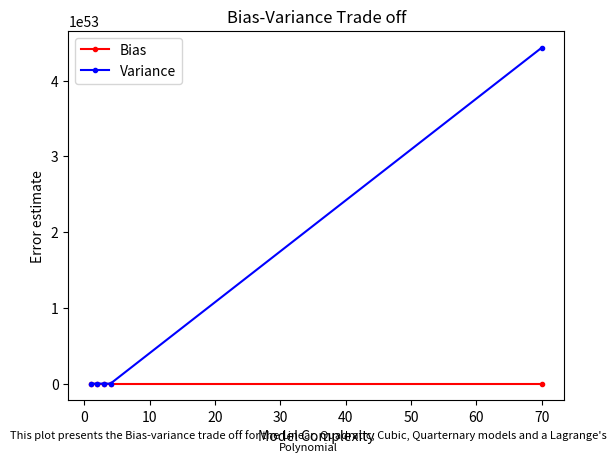

Write Python code to recreate this figure.
import numpy as np
import matplotlib.pyplot as plt
import random as rd

#a function that generates the output value for the given data point
def populationGenerator(x:int)->int:
    #generates a random value from the normal distribution with mean=0 and standard deviation=3
    r=np.random.normal(0,100)
    #the input feature value is given to the equation 2x^4 - 3x^3 + 7x^2 - 23x +8 + N(0,3) where N(0,3) is a normal distribution with mean 0 and std 3 
    y=(2*(x**4))-(3*(x**3))+(7*(x**2))-(23*(x))+8+r
    #returns the output value for the given feature value
    return y

#an array is generated with 100 points between -5 and 5
X=np.array(np.linspace(-5,5,100))
#the population is generated using the populationGenerator function for the whole input feature array X and returns an array of the population
Y=[populationGenerator(X[i]) for i in range(len(X))]

XYtup=[]
for i in range(len(X)):
    XYtup.append(tuple([X[i], Y[i]]))#creating a list of tuples => [(X,Y)]

rd.shuffle(np.array(XYtup))#shuffles the list of tuples in place


#getting the training feature values and output
Xshuff=np.array([XYtup[i][0] for i in range(len(X))])
Yshuff=np.array([XYtup[i][1] for i in range(len(X))])

split_idx_train=int(X.shape[0]*0.8)#The index for the first 70-30 split is utilized 


#The training array of X^0 is created
X1_train=np.array(Xshuff[:split_idx_train])
print(len(X1_train))
X0_train=np.array(X1_train**0)
#The training array of X^2 is created
X2_train=np.array(X1_train**2)
#The training array of X^3 is created
X3_train=np.array(X1_train**3)
#The training array of X^4 is created
X4_train=np.array(X1_train**4)
#The Y array is sliced to get the output values for the training array
Y_train=np.array(Yshuff[:split_idx_train])

#getting the validation dataset
X1_test=np.array(Xshuff[split_idx_train:])#The X array is sliced to get the output values for the training array
#The testing array of X^0 is created
X0_test=np.array([X1_test**0])
#The testing array of X^2 is created
X2_test=np.array([X1_test**2])
#The testing array of X^3 is created
X3_test=np.array([X1_test**3])
#The testing array of X^4 is created
X4_test=np.array([X1_test**4])
#The Y array is sliced to get the output values for the testing array
Y_test=np.array([Yshuff[split_idx_train:]])

#The transpose of the X array with X^0, X^1, X^2, X^3 and X^4
Xtrans=np.array([X0_train, X1_train, X2_train, X3_train, X4_train]) 
#The shape of Xtrans is (5,100), therefore we take the transpose of Xtrans to get the normal X
X_y=np.transpose(Xtrans)
#To calcuate (X^t * X)^-1
XInv=np.linalg.inv(np.matmul(Xtrans, X_y))
#To calculate ((X^t * X)^-1)*X^t
calc1=np.matmul(XInv, Xtrans)
#To calculate ((X^t * X)^-1)*X^t*Y to get the beta values
beta=np.matmul(calc1, Y_train)
 
def linearModel(X1:list[float], beta:list[float])->list[float]:
    return beta[0]+(beta[1]*X1) #this function returns the values of b0+b1x^1 

def quadraticModel(X1:list[float], X2:list[float], beta:list[float])->list[float]:
    return beta[0]+(beta[1]*X1)+(beta[2]*X2)#this function returns the values of b0+b1x^1+b2x^2

def cubicModel(X1:list[float], X2:list[float], X3:list[float], beta:list[float])->list[float]:
    return beta[0]+(beta[1]*X1)+(beta[2]*X2)+(beta[3]*X3)#this function returns the values of b0+b1x^1+b2x^2+b3x^3

def quarternaryModel(X1:list[float], X2:list[float], X3:list[float], X4:list[float], beta:list[float])->list[float]:
    return beta[0]+(beta[1]*X1)+(beta[2]*X2)+(beta[3]*X3)+((beta[4]*X4))#this function returns the values of b0+b1x^1+b2x^2+b3x^3+b4x^4

def lagrangesPolynomial(X:list[float], Y:list[float], xi:int, n:int)->int:
    res=0.0
    for i in range(n):
        #Here t is set to the ith value of Y
        t=Y[i]
        for j in range(n):
            if(j!=i):
                t=t*(xi-X[j])/(X[i]-X[j])#if i!=j, we compute yi*((x-x1)...(x-xj)/(xi-xj))
        #This accumulates the value of t for all values of i and j
        res+=t
    #to return the output value of xi
    return res

#returns an array of the values of the complete data to plot it for each of the given data points
def models(X:list[float], Y:list[float], beta:list[float])->list[list[float]]:
    #initializing X1 to X
    X1=X
    #creating an array of X^2
    X2=np.array(X1**2)
    #creating an array of X^3
    X3=np.array(X1**3)
    #creating an array of X^4
    X4=np.array(X1**4)
    #the output array after running the input X and betas into the linearModel function is returned
    lin_model=linearModel(X1, beta)
    #the output array after running the input X and betas into the quadraticModel function is returned
    quad_model=quadraticModel(X1, X2, beta)
    #the output array after running the input X and betas into the cubicModel function is returned
    cub_model=cubicModel(X1, X2, X3, beta)
    #the output array after running the input X and betas into the quarternaryPolynomial function is returned
    quart_model=quarternaryModel(X1, X2, X3, X4, beta)
    #the output array after running the input X and betas into the lagrangesPolynomial function is returned
    lagranges_model=[lagrangesPolynomial(X1,Y,X1[i],len(X1)) for i in range(len(X1))]
    #the mod array contains the an array of output values when feature values is passed into linear model,  quadratic model, cubic model, quarternary model and lagranges model 
    mod=[lin_model, quad_model, cub_model, quart_model, lagranges_model]
    return mod

#the array of values of all the linear, quadratic, cubic, quarternary and lagrange's model is stored inside models
models=models(X, Y, beta)

#calculates the training values for the
def train(X1_train:list[float], X2_train:list[float], X3_train:list[float], X4_train:list[float], Y_train:list[float], beta:list[float])->list[float]:
    lin_model_train=linearModel(X1_train, beta)#the output array after running the input training array and betas into the linearModel function is returned
    quad_model_train=quadraticModel(X1_train, X2_train, beta)#the output array after running the input training array and betas into the quadraticModel function is returned
    cub_model_train=cubicModel(X1_train, X2_train, X3_train, beta)#the output array after running the input training array and betas into the cubicModel function is returned
    quart_model_train=quarternaryModel(X1_train, X2_train, X3_train, X4_train, beta)#the output array after running the input training array and betas into the quarternaryModel function is returned
    lagranges_model_train=[lagrangesPolynomial(X1_train,Y_train,X1_train[i],len(X1_train)) for i in range(len(X1_train))]#the output array after running the input X and betas into the lagrangesModel function is returned

    eps_lin_train = np.sum((Y_train - lin_model_train)**2 / len(X1_train))#the MSE is calculated for the linear model
    eps_quad_train = np.sum((Y_train - quad_model_train)**2 / len(X1_train))#the MSE is calculated for the quadratic model
    eps_cube_train = np.sum((Y_train - cub_model_train)**2 / len(X1_train))#the MSE is calculated for the cubic model
    eps_quart_train = np.sum((Y_train - quart_model_train)**2/ len(X1_train))#the MSE is calculated for the quarternary model
    eps_lag_train = np.sum((Y_train - lagranges_model_train)**2 / len(X1_train))#the MSE is calculated for the lagrange's polynomial model
    op=[eps_lin_train, eps_quad_train, eps_cube_train, eps_quart_train, eps_lag_train]#This array contains the MSE for all the models
    return op

eps_bias=train(X1_train, X2_train, X3_train, X4_train, Y_train, beta)

#calculates the output values for the validation dataset
def valid(X1_test:list[float], X2_test:list[float], X3_test:list[float], X4_test:list[float], Y_test:list[float], beta:list[float])->list[float]:
    lin_model_valid=linearModel(X1_test, beta)#the output array after running the input testing array and betas into the linearModel function is returned
    quad_model_valid=quadraticModel(X1_test, X2_test, beta)#the output array after running the input testing array and betas into the quadraticModel function is returned
    cub_model_valid=cubicModel(X1_test, X2_test, X3_test, beta)#the output array after running the input testing array and betas into the cubicModel function is returned
    quart_model_valid=quarternaryModel(X1_test, X2_test, X3_test, X4_test, beta)#the output array after running the input testing array and betas into the quarternaryModel function is returned
    lagranges_model_test=[lagrangesPolynomial(X1_train,Y_train,X1_test[i],len(X1_test)) for i in range(len(X1_test))]

    eps_lin_valid = np.sum((Y_test - lin_model_valid)**2/len(X1_test))#the MSE is calculated for the linear model
    eps_quad_valid = np.sum((Y_test - quad_model_valid)**2/ len(X1_test))#the MSE is calculated for the quadratic model
    eps_cube_valid = np.sum((Y_test - cub_model_valid)**2/ len(X1_test))#the MSE is calculated for the cubic model
    eps_quart_valid = np.sum((Y_test - quart_model_valid)**2/len(X1_test))#the MSE is calculated for the quarternary model
    eps_lag_test = np.sum((Y_test - lagranges_model_test)**2 / len(X1_test))
    eps=[eps_lin_valid, eps_quad_valid, eps_cube_valid, eps_quart_valid,eps_lag_test]#This array contains the MSE for all the models
    return eps

eps_variance=valid(X1_test, X2_test, X3_test, X4_test, Y_test, beta)#the epsilon values for the validation set is computed(Its gives seperate epsilon values for the linear, quadratic, cubic and biquadratic function)
print(eps_variance)

#plots the training data for the models that are processed in the training data 
def plot(X_train:list[float], Y_train:list[float], models:list[float])->int:
    txt="Plot that shows the performance of the Linear, quadratic, cubic, biquadratic and lagrange's polynomial model for the given inputs and outputs"
    plt.scatter(X_train, Y_train, marker=".", label="Actual Values")
    plt.title("Model Performance Estimation(Linear, Quadratic, Cubic, Quarternary, Lagrange's polynomial)")
    #The linear model is plotted with the given training input
    plt.plot(X_train, models[0], label="Linear polynomial model")
    #The quadratic model is plotted with the given training input
    plt.plot(X_train, models[1], label="Quadratic polynomial model")
    #The cubic model is plotted with the given training input
    plt.plot(X_train, models[2], label="Cubic polynomial model")
    #The quarternary model is plotted with the given training input
    plt.plot(X_train, models[3], label="Quarternary polynomial model")
    #The lagrange's model is plotted with the given training input
    plt.plot(X_train, models[4], label="Lagrange's polynomial model", c="r")
    plt.xlabel("Feature values")
    plt.ylabel("Output values")
    #The string inside txt is added to the graph
    plt.figtext(0.5, 0.01, txt, wrap=True, horizontalalignment='center', fontsize=8)
    plt.legend()
    #plt.show()
    plt.close()
    return 1
plot(Xshuff,Yshuff, models)


txt="This plot presents the Bias-variance trade off for the Linear, Quadratic, Cubic, Quarternary models and a Lagrange's Polynomial"
x=[1,2,3,4,70]
#The training bias of the models are plotted with the colour red
plt.plot(x, eps_bias, c="r", label="Bias", marker=".")
plt.title("Bias-Variance Trade off")
plt.xlabel("Model Complexity")
plt.ylabel("Error estimate")
#The string inside txt is added to the graph
plt.figtext(0.5, 0.01, txt, wrap=True, horizontalalignment='center', fontsize=8)
#The testing Variance of the models are plotted with the colour blue
plt.plot(x, eps_variance, c="b", label="Variance", marker=".")
plt.legend()
#plt.show()
